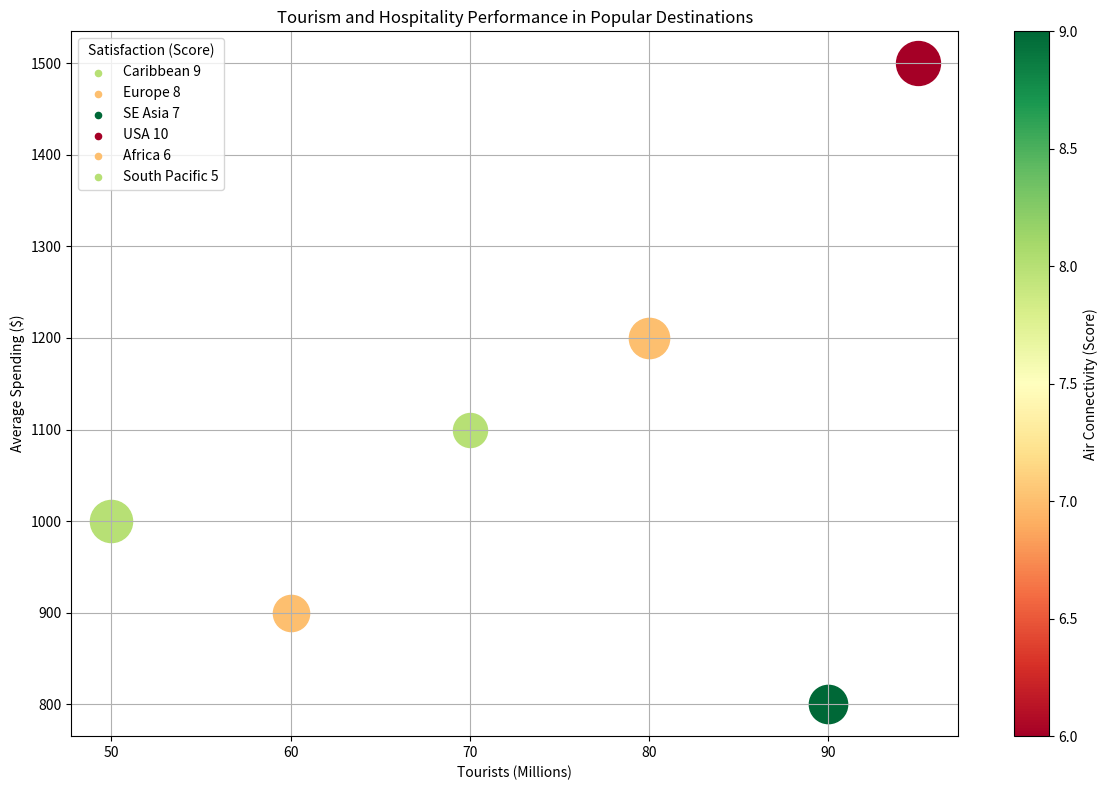

Write Python code to recreate this figure. (Note: this script raises an exception after producing the figure.)

import matplotlib.pyplot as plt
import numpy as np
import matplotlib.cm as cm

# Transform the given data into three variables
data_labels = ['Tourists (Millions)','Average Spending ($)','Satisfaction (Score)','Air Connectivity (Score)']
data = np.array([[50,1000,9,8],[80,1200,8,7],[90,800,7,9],[95,1500,10,6],[60,900,6,7],[70,1100,5,8]])
line_labels = ['Caribbean','Europe','SE Asia','USA','Africa','South Pacific']

fig, ax = plt.subplots(figsize=(12, 8))
# Color mapping and normalization
cmap = cm.RdYlGn
norm = plt.Normalize(vmin=min(data[:,3]), vmax=max(data[:,3]))
sm = cm.ScalarMappable(cmap=cmap, norm=norm)
sm.set_array([])

for i in range(data.shape[0]):
    bubble_size = (data[i,2] - data[:,2].min()) / (data[:,2].max() - data[:,2].min()) * (1000 - 600) + 600
    bubble_color = cmap(norm(data[i,3]))
    ax.scatter(data[i,0], data[i,1], s=bubble_size, color=bubble_color, label=None)
    ax.scatter([], [], s=20, color=bubble_color, label=line_labels[i] + ' ' + str(data[i,2]))

ax.legend(title=data_labels[2], loc='upper left')
plt.colorbar(sm, ax=ax, label=data_labels[3])

ax.set_xlabel(data_labels[0])
ax.set_ylabel(data_labels[1])
plt.title('Tourism and Hospitality Performance in Popular Destinations')

plt.grid(True)
plt.tight_layout()
plt.savefig('/cpfs01/user/yehancheng/workspace/datasets/SimChartV2/demo/bubble/png/3_2023122270050.png')
plt.close()
